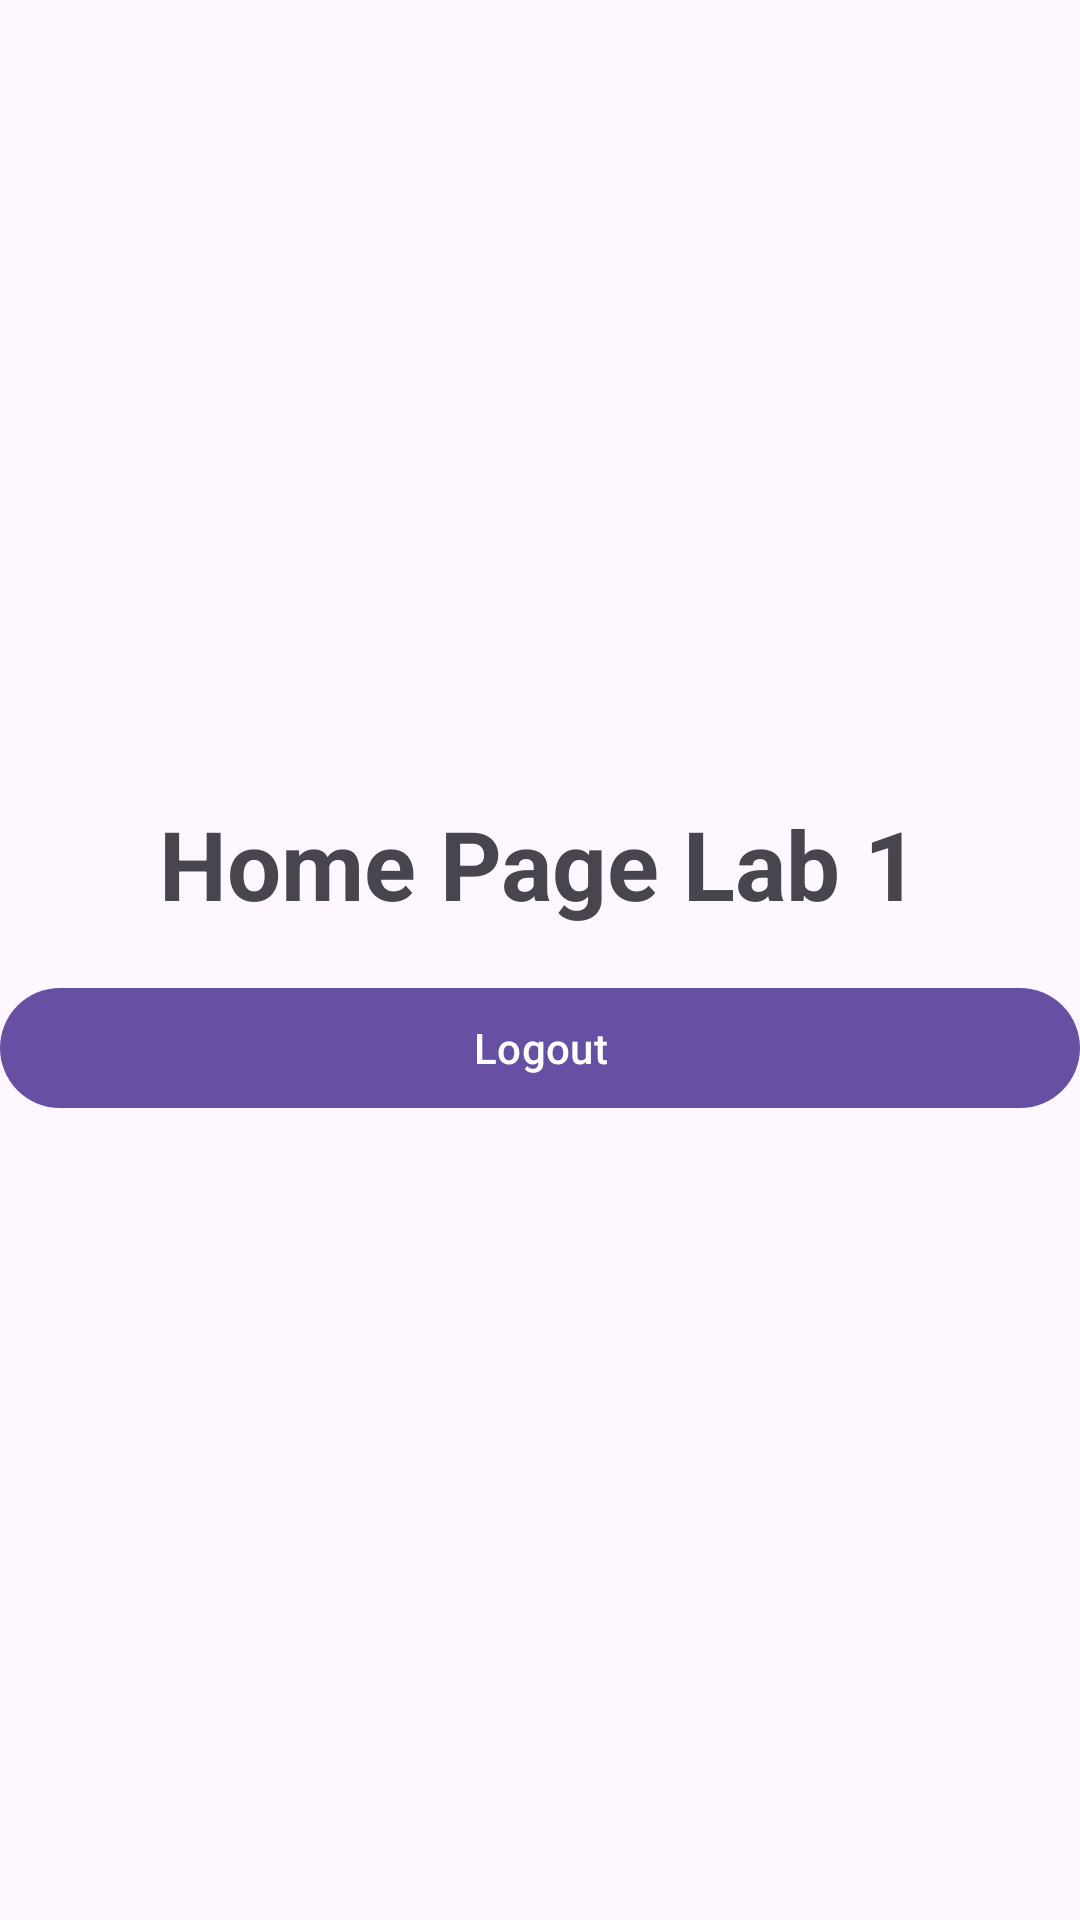

Write the Android layout XML for this screen, with the resource values it uses.
<!-- AndroidManifest.xml: application theme Theme.Buoi1Demo -->
<!-- res/layout/activity_home_page.xml -->
<?xml version="1.0" encoding="utf-8"?>
<LinearLayout xmlns:android="http://schemas.android.com/apk/res/android"
    xmlns:tools="http://schemas.android.com/tools"
    android:id="@+id/main"
    android:layout_width="match_parent"
    android:layout_height="match_parent"
    android:layout_margin="16dp"
    android:gravity="center"
    android:orientation="vertical"
    tools:context="com.example.lab1.HomePage">

    <TextView
        android:layout_width="wrap_content"
        android:layout_height="wrap_content"
        android:text="Home Page Lab 1"
        android:textSize="32sp"
        android:textStyle="bold" />

    <com.google.android.material.button.MaterialButton
        android:id="@+id/btnLogout"
        android:layout_width="match_parent"
        android:layout_height="wrap_content"
        android:layout_marginTop="16dp"
        android:text="Logout" />
</LinearLayout>
<!-- resources referenced by this layout -->
<resources>
  <style name="Theme.Buoi1Demo" parent="Base.Theme.Buoi1Demo" />
  <style name="Base.Theme.Buoi1Demo" parent="Theme.Material3.DayNight.NoActionBar">
          
          
      </style>
</resources>
